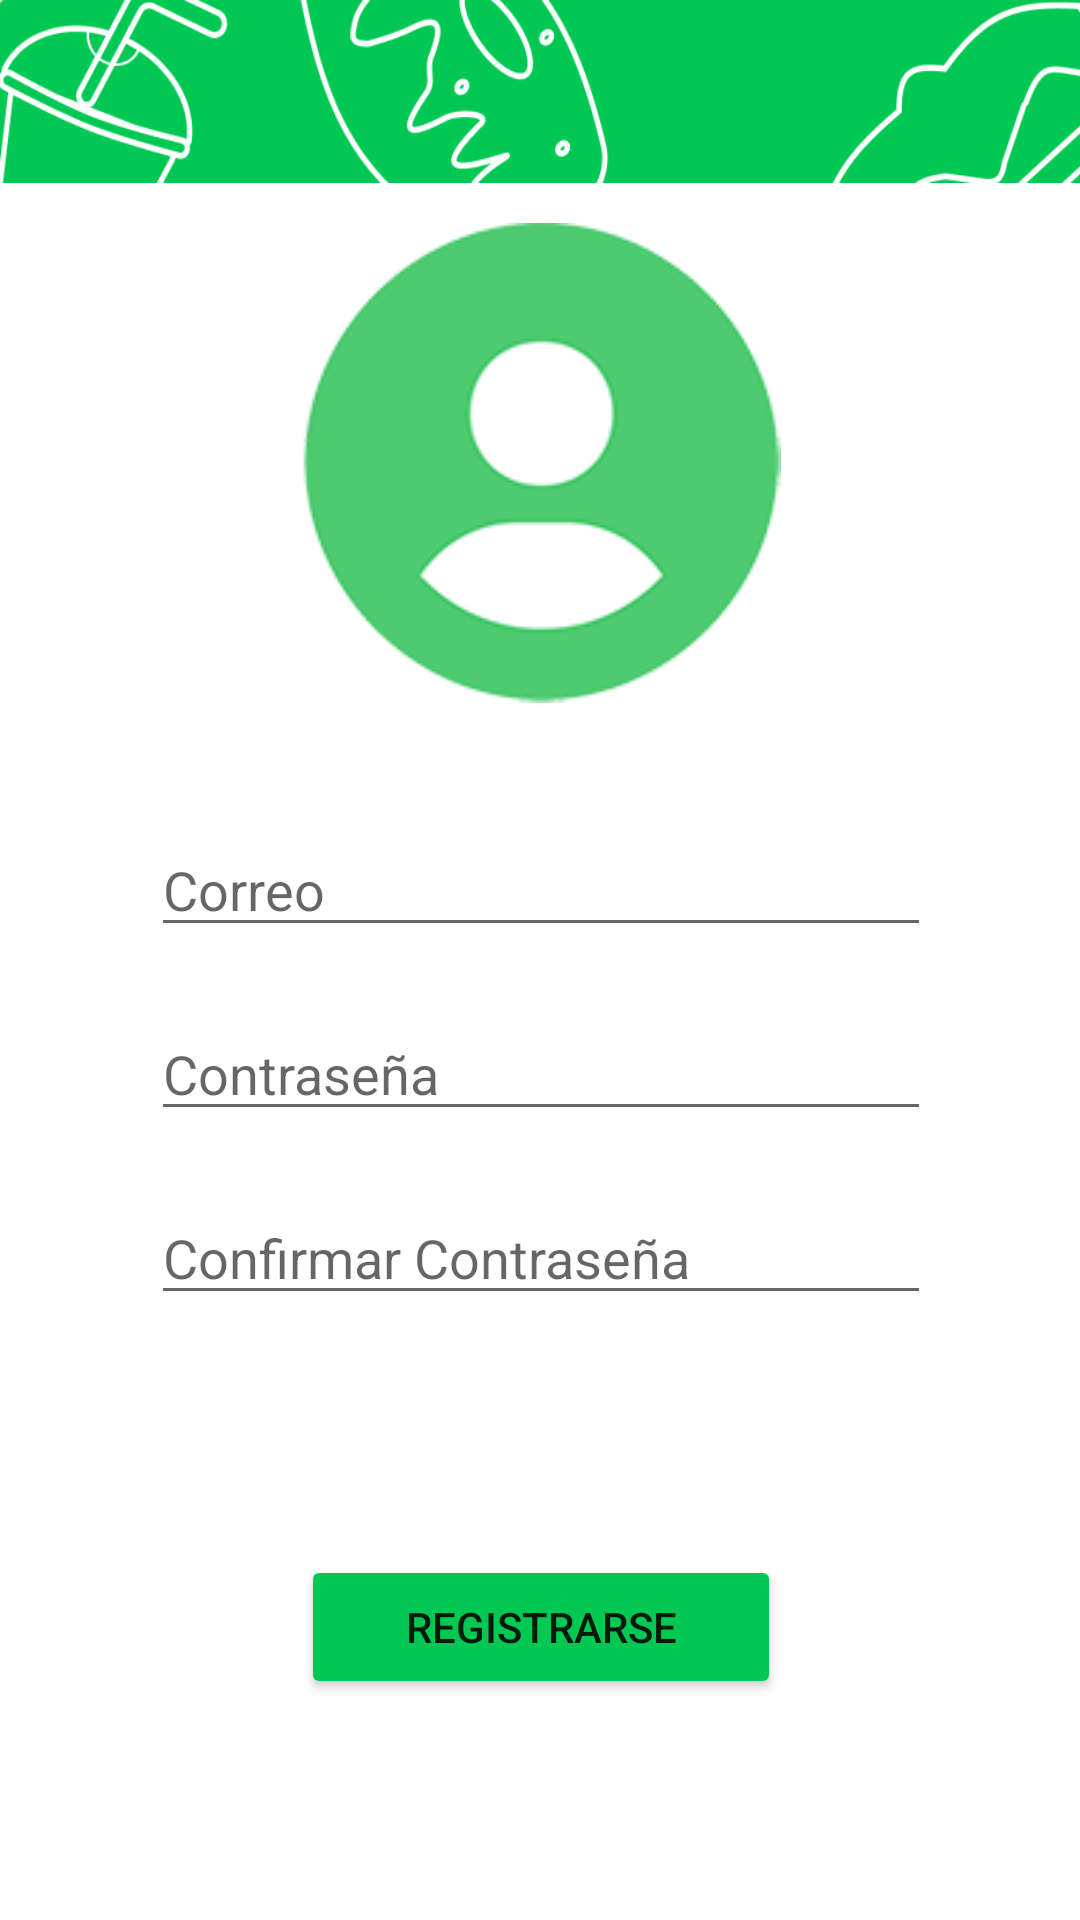

This screen was rendered from an Android layout file. Write that file and the resources it references.
<!-- AndroidManifest.xml: application theme Theme.FootApp -->
<!-- res/layout/activity_registrar.xml -->
<?xml version="1.0" encoding="utf-8"?>
<androidx.constraintlayout.widget.ConstraintLayout xmlns:android="http://schemas.android.com/apk/res/android"
    xmlns:app="http://schemas.android.com/apk/res-auto"
    xmlns:tools="http://schemas.android.com/tools"
    android:layout_width="match_parent"
    android:layout_height="match_parent"
    tools:context=".RegistrarActivity">
    <ImageView
        android:layout_width="match_parent"
        android:layout_height="61dp"
        app:srcCompat="@drawable/head"
        app:layout_constraintTop_toTopOf="parent"
        app:layout_constraintStart_toStartOf="parent"
        app:layout_constraintEnd_toEndOf="parent"
        android:scaleType="fitXY"/>
    <LinearLayout


        android:layout_width="372dp"
        android:layout_height="681dp"
        android:gravity="center"
        android:orientation="vertical"
        app:layout_constraintBottom_toBottomOf="parent"
        app:layout_constraintEnd_toEndOf="parent"
        app:layout_constraintStart_toStartOf="parent"
        app:layout_constraintTop_toTopOf="parent">

        <ImageView
            android:id="@+id/imagen_tienda"
            android:layout_width="160dp"
            android:layout_height="160dp"
            android:contentDescription="@string/content_description_media"
            android:scaleType="centerCrop"
            app:srcCompat="@drawable/user"
            android:layout_marginBottom="40dp"/>
        <EditText
            android:id="@+id/correo"
            android:layout_width="260dp"
            android:layout_height="wrap_content"
            android:ems="10"
            android:hint="Correo"
            android:inputType="textPersonName"
            tools:ignore="TouchTargetSizeCheck"
            android:layout_marginBottom="20dp"/>

        <EditText
            android:id="@+id/contrasena"
            android:layout_width="260dp"
            android:layout_height="wrap_content"
            android:ems="10"
            android:hint="Contraseña"
            android:inputType="textPassword"
            tools:ignore="TouchTargetSizeCheck,SpeakableTextPresentCheck"
            android:layout_marginBottom="20dp"/>

        <EditText
            android:id="@+id/contrasenaConfirmacion"
            android:layout_width="260dp"
            android:layout_height="wrap_content"
            android:ems="10"
            android:hint="Confirmar Contraseña"
            android:inputType="textPassword"
            tools:ignore="TouchTargetSizeCheck,SpeakableTextPresentCheck" />

        <Button

            android:layout_marginTop="80dp"
            android:id="@+id/IniciarSesionBtn"
            android:layout_width="160dp"
            android:layout_height="wrap_content"
            android:onClick="registrarUsuario"
            android:text="@string/btn_registarse"
            tools:ignore="SpeakableTextPresentCheck"
            android:backgroundTint="@color/principal"
            />


    </LinearLayout>
</androidx.constraintlayout.widget.ConstraintLayout>
<!-- resources referenced by this layout -->
<resources>
  <color name="principal">#00C853</color>
  <!-- drawable head: png bitmap (drawable, 18456 bytes) -->
  <!-- drawable user: png bitmap (drawable, 12383 bytes) -->
  <string name="btn_registarse">Registrarse</string>
  <string name="content_description_media">user image</string>
  <style name="Theme.FootApp" parent="Theme.MaterialComponents.DayNight.DarkActionBar">
          
          <item name="colorPrimary">@color/principal</item>
          <item name="colorPrimaryVariant">@color/principal</item>
          <item name="colorOnPrimary">@color/white</item>
          
          <item name="colorSecondary">@color/teal_200</item>
          <item name="colorSecondaryVariant">@color/teal_700</item>
          <item name="colorOnSecondary">@color/black</item>
          
          <item name="android:statusBarColor">?attr/colorPrimaryVariant</item>
          
      </style>
  <color name="white">#FFFFFFFF</color>
  <color name="teal_200">#FF03DAC5</color>
  <color name="teal_700">#FF018786</color>
  <color name="black">#FF000000</color>
</resources>
